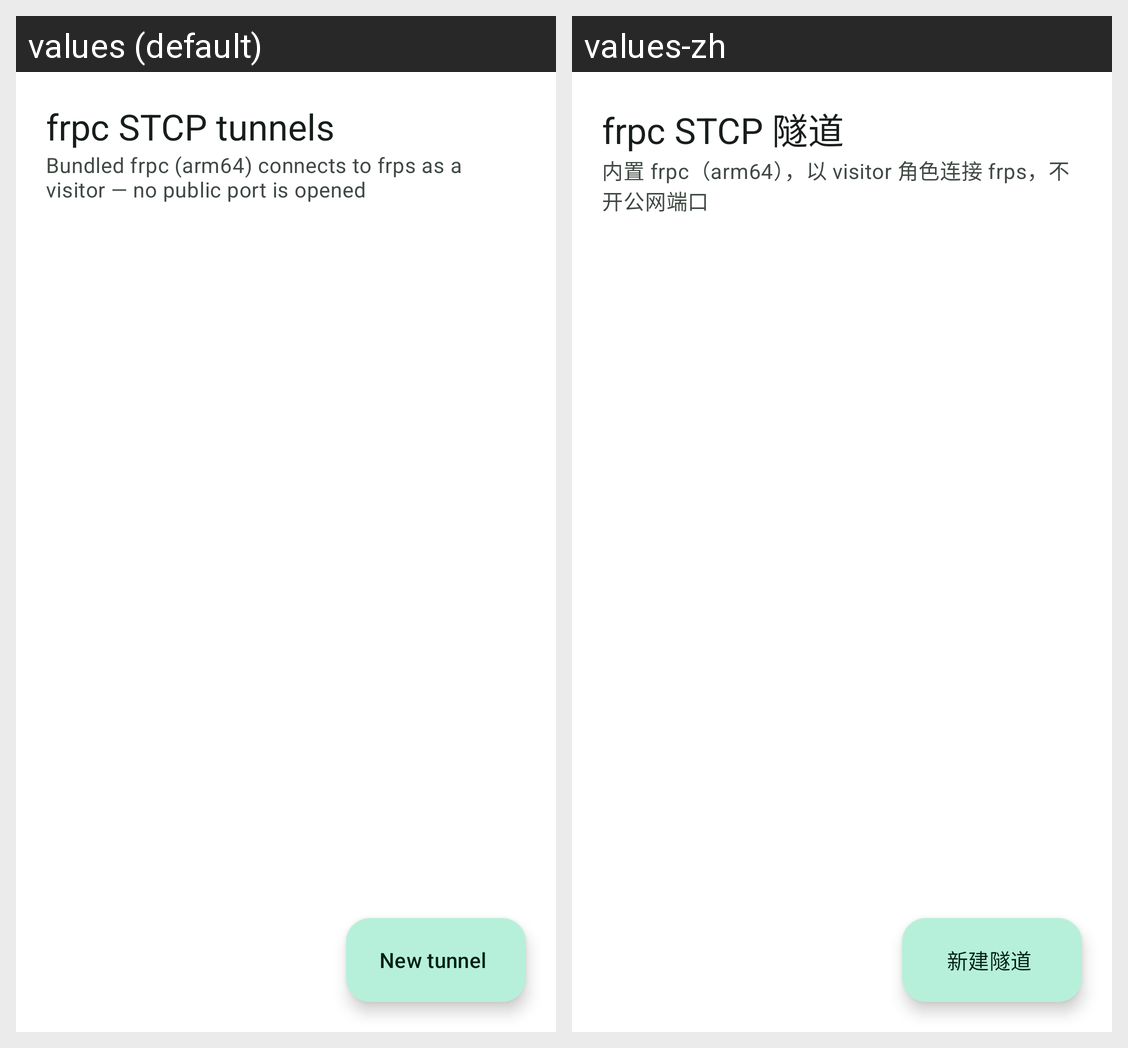

Strings drawn on this Android screen and how each of the app's shown locales translates them:
Android screen res/layout/fragment_tunnel_list.xml rendered under 2 locales, left to right: values (default), values-zh. Device: Nexus 5 (rendered at 1080×1920; each locale shown at half size, 540×960, under a caption strip naming it); theme Theme.AiDevMob.
Strings drawn on this screen, with the default value and each locale's value (text and hints the layout hard-codes, and strings that could not be matched under every locale, appear in the picture but are not listed):

tunnel_list_title
  values: frpc STCP tunnels
  values-zh: frpc STCP 隧道

tunnel_list_subtitle
  values: Bundled frpc (arm64) connects to frps as a visitor — no public port is opened
  values-zh: 内置 frpc（arm64），以 visitor 角色连接 frps，不开公网端口

tunnel_new
  values: New tunnel
  values-zh: 新建隧道
